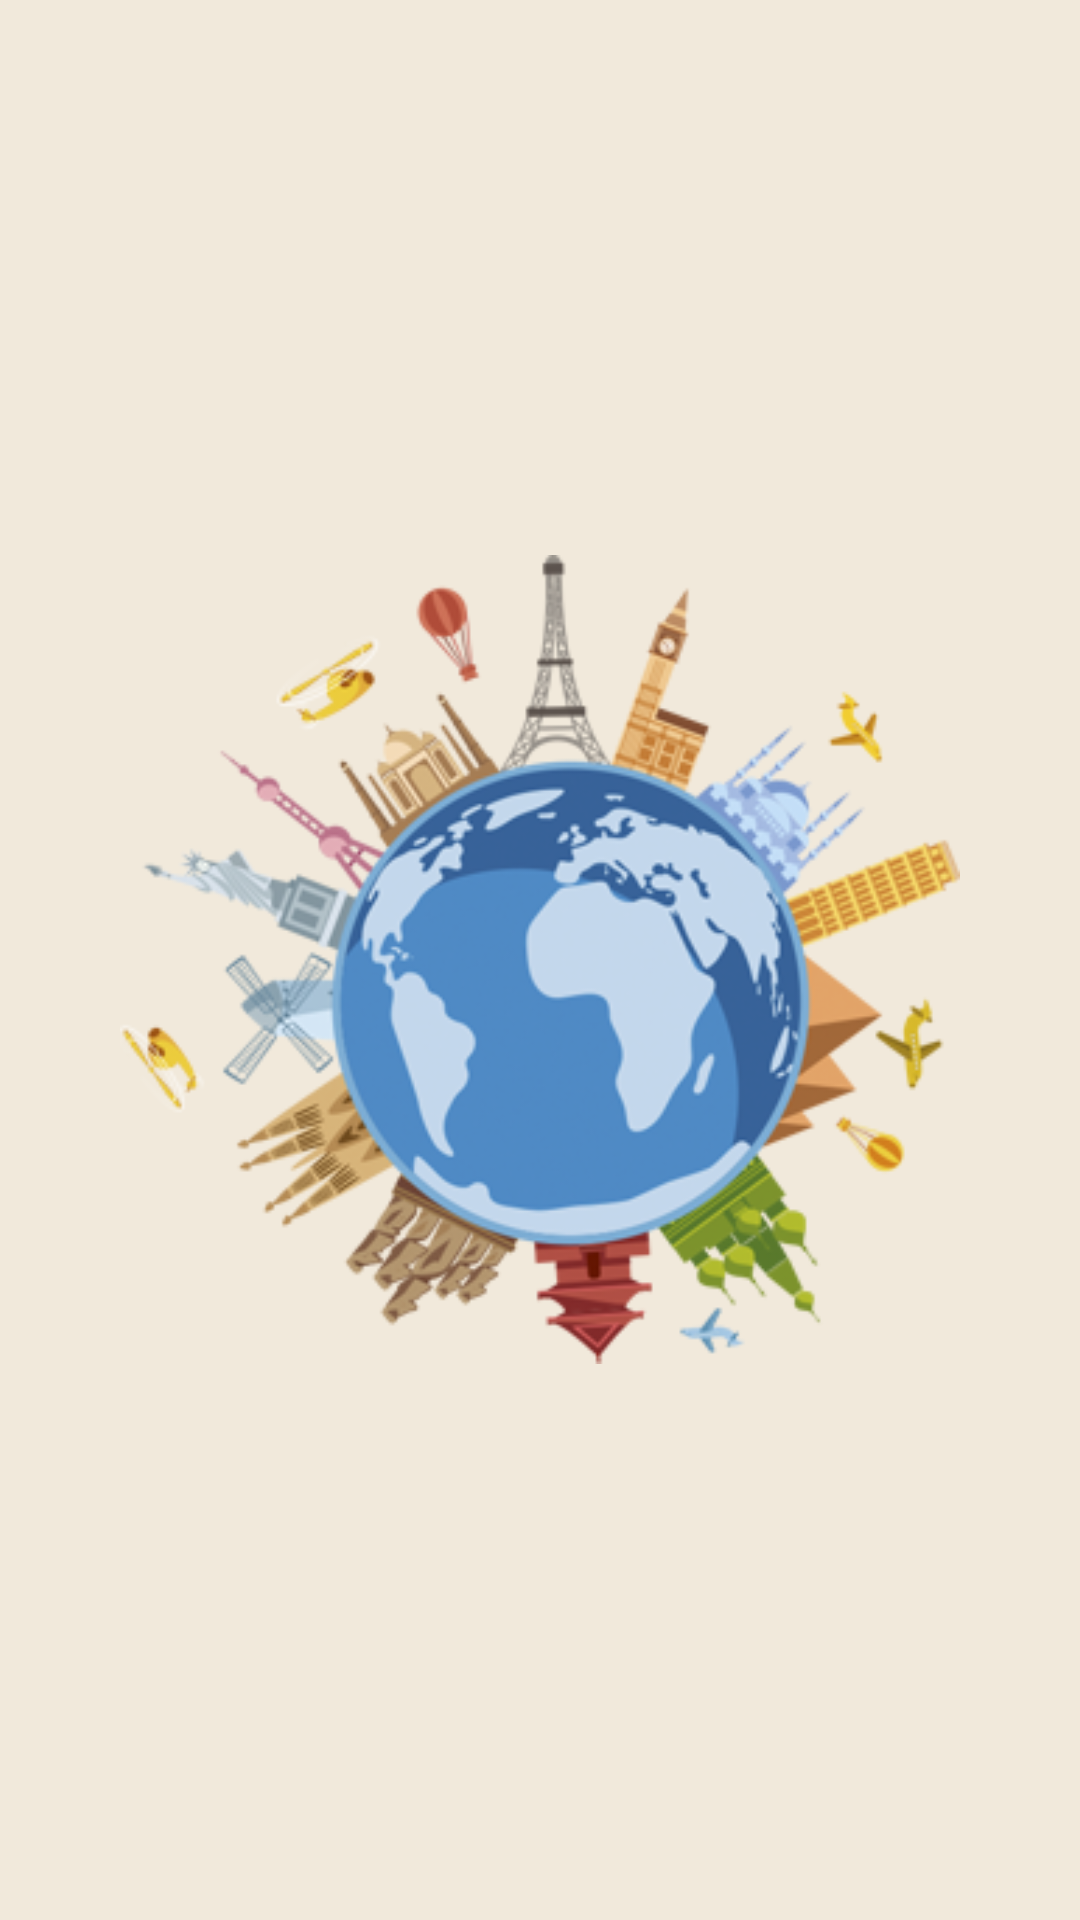

Android layout source for this screen:
<!-- AndroidManifest.xml: application theme SplashTheme -->
<!-- res/layout/activity_splash_screen.xml -->
<?xml version="1.0" encoding="utf-8"?>

<RelativeLayout xmlns:android="http://schemas.android.com/apk/res/android"
    android:layout_width="match_parent" android:layout_height="match_parent"
    android:background="#F1E9DB" >

    <ImageView
        android:id="@+id/imgSplashScreen"
        android:layout_width="wrap_content"
        android:layout_height="wrap_content"
        android:layout_centerInParent="true"
        android:layout_margin="40dp"
        android:src="@drawable/world_image"/>


</RelativeLayout>
<!-- resources referenced by this layout -->
<resources>
  <!-- drawable world_image: png bitmap (drawable, 102336 bytes) -->
  <style name="SplashTheme" parent="Theme.AppCompat.NoActionBar">
          <item name="android:windowBackground">@drawable/splash_screen</item>
      </style>
  <!-- drawable splash_screen (drawable) -->
  <?xml version="1.0" encoding="utf-8"?>
  
  <layer-list xmlns:android="http://schemas.android.com/apk/res/android">
  
      <item
          android:drawable="@color/background_color" />
  
      <item>
          <bitmap
              android:gravity="center_horizontal|center_vertical"
              android:src="@drawable/world_image"/>
      </item>
  
  </layer-list>
  <color name="background_color">#F1E9DB</color>
</resources>
